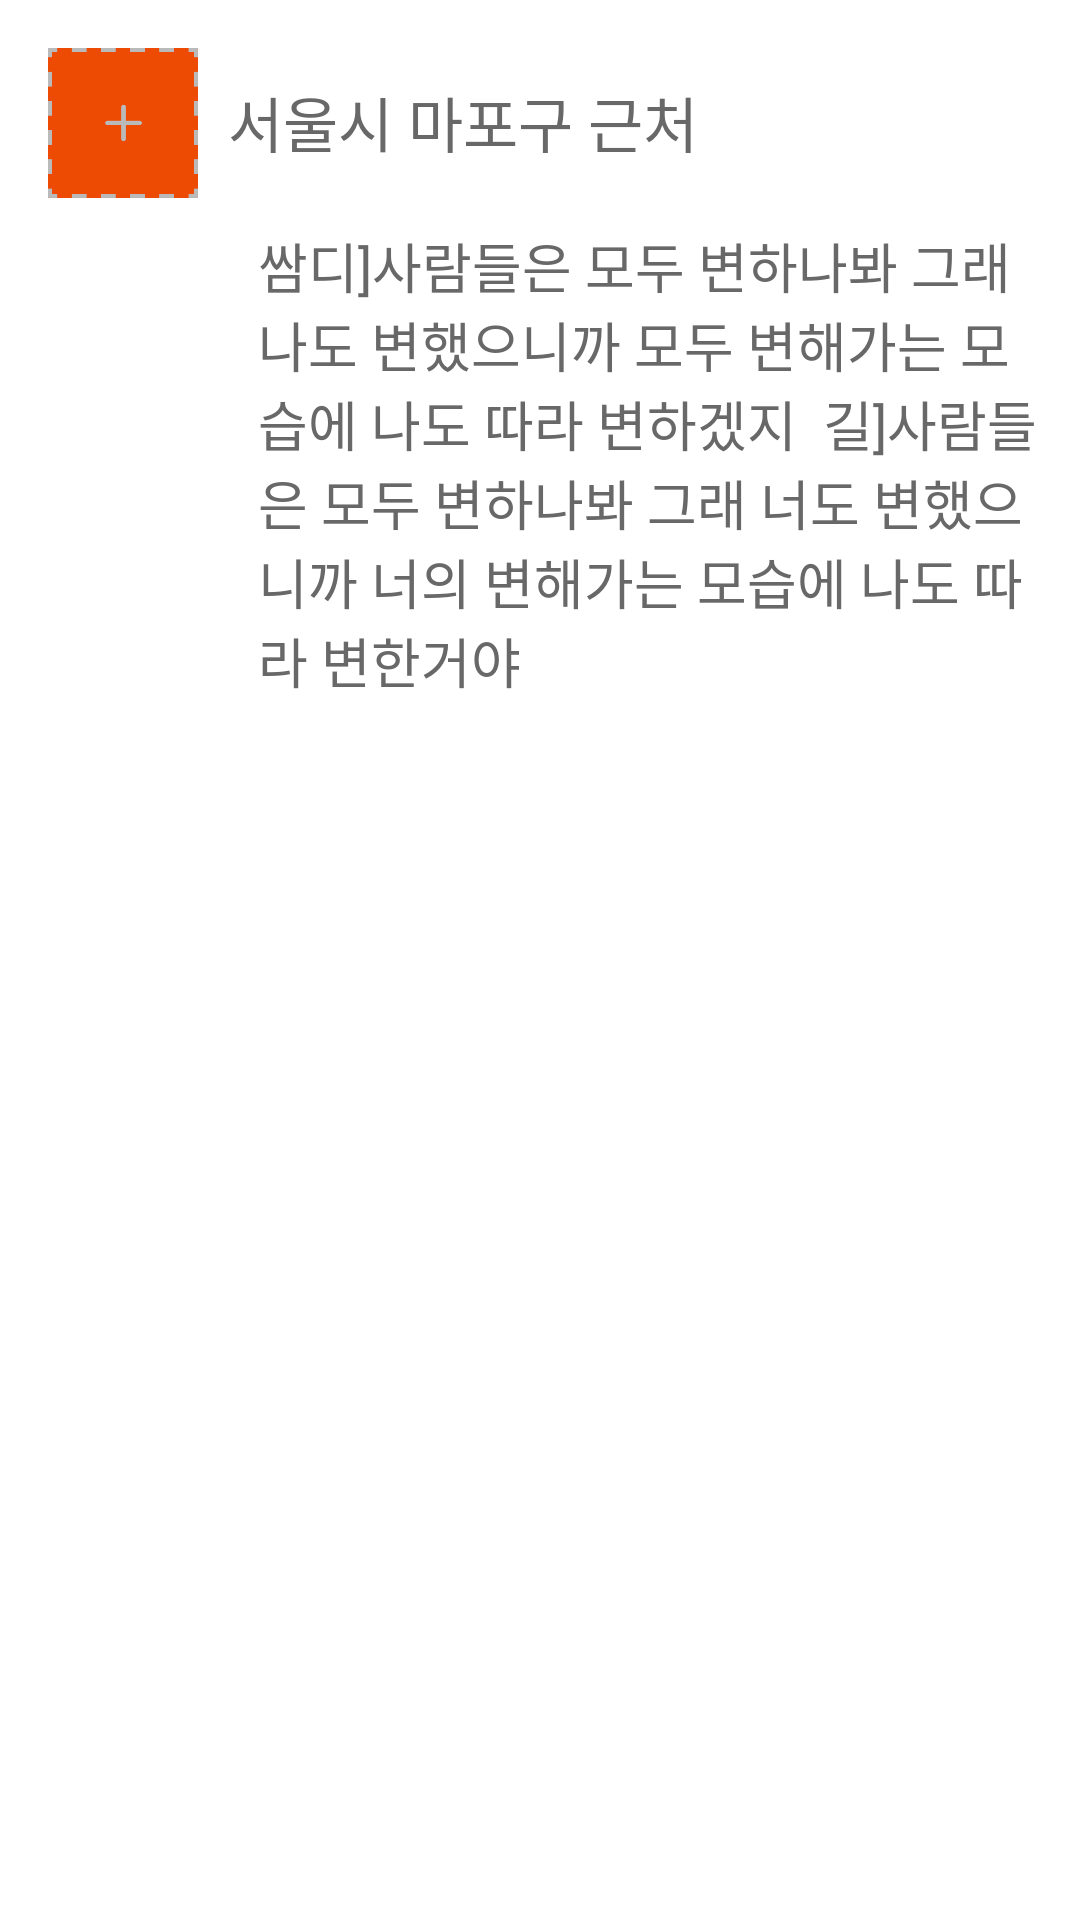

This screen was rendered from an Android layout file. Write that file and the resources it references.
<!-- AndroidManifest.xml: application theme AppTheme -->
<!-- res/layout/layout_location.xml -->
<?xml version="1.0" encoding="utf-8"?>
<LinearLayout
    android:layout_height="match_parent"
    android:layout_width="match_parent"
    android:orientation="vertical"
    xmlns:android="http://schemas.android.com/apk/res/android"
    android:background="#FFFFFF">
<RelativeLayout xmlns:android="http://schemas.android.com/apk/res/android"
    android:layout_width="match_parent" android:layout_height="wrap_content">

    <ImageView
    android:id="@+id/location_icon"
    android:layout_width="50dp"
    android:layout_height="50dp"
    android:layout_marginTop="@dimen/activity_horizontal_margin"
    android:layout_marginLeft ="@dimen/activity_horizontal_margin"
    android:background="@color/bar_color"
    android:src="@drawable/preview_pic"/>
    <TextView
        android:id="@+id/label_location"
        android:layout_width="wrap_content"
        android:layout_height="wrap_content"
        android:layout_margin="10dp"
        android:layout_alignTop="@id/location_icon"
        android:layout_toRightOf="@id/location_icon"
        android:text="서울시 마포구 근처"
        android:textSize="20dp"
        android:textColor="@color/text_location"/>
    <TextView
        android:id="@+id/status_list_item_text"
        android:layout_width="wrap_content"
        android:layout_height="wrap_content"
        android:layout_margin="10dp"
        android:layout_alignLeft="@id/label_location"
        android:layout_below="@id/label_location"
        android:text="쌈디]사람들은 모두 변하나봐 그래 나도 변했으니까
모두 변해가는 모습에 나도 따라 변하겠지

길]사람들은 모두 변하나봐 그래 너도 변했으니까
너의 변해가는 모습에 나도 따라 변한거야"
        android:textSize="18dp"
        android:textColor="@color/text_location"
        android:visibility="visible"/>
</RelativeLayout>


</LinearLayout>
<!-- resources referenced by this layout -->
<resources>
  <color name="bar_color">#ED4A03</color>
  <color name="text_location">#686868</color>
  <dimen name="activity_horizontal_margin">16dp</dimen>
  <!-- drawable preview_pic: png bitmap (drawable-xhdpi, 1818 bytes) -->
  <style name="AppTheme" parent="AppBaseTheme">
          <item name="android:actionBarStyle">@style/MyActionBar</item>
     </style>
  <style name="AppBaseTheme" parent="android:Theme.Holo.Light.DarkActionBar">
  
      </style>
  <style name="MyActionBar" parent="@android:style/Widget.Holo.Light.ActionBar.Solid.Inverse">
          <item name="android:background">@color/Mcolor</item>
          <item name="android:titleTextStyle">@style/TitleStyle</item>
          <item name="android:actionBarSize">100dp</item>
      </style>
  <color name="Mcolor">#529FD5</color>
  <style name="TitleStyle" parent="android:TextAppearance.Holo.Widget.ActionBar.Title">
          <item name="android:textColor">#FFFFFF</item>
          <item name="android:textSize">20dp</item>
      </style>
</resources>
